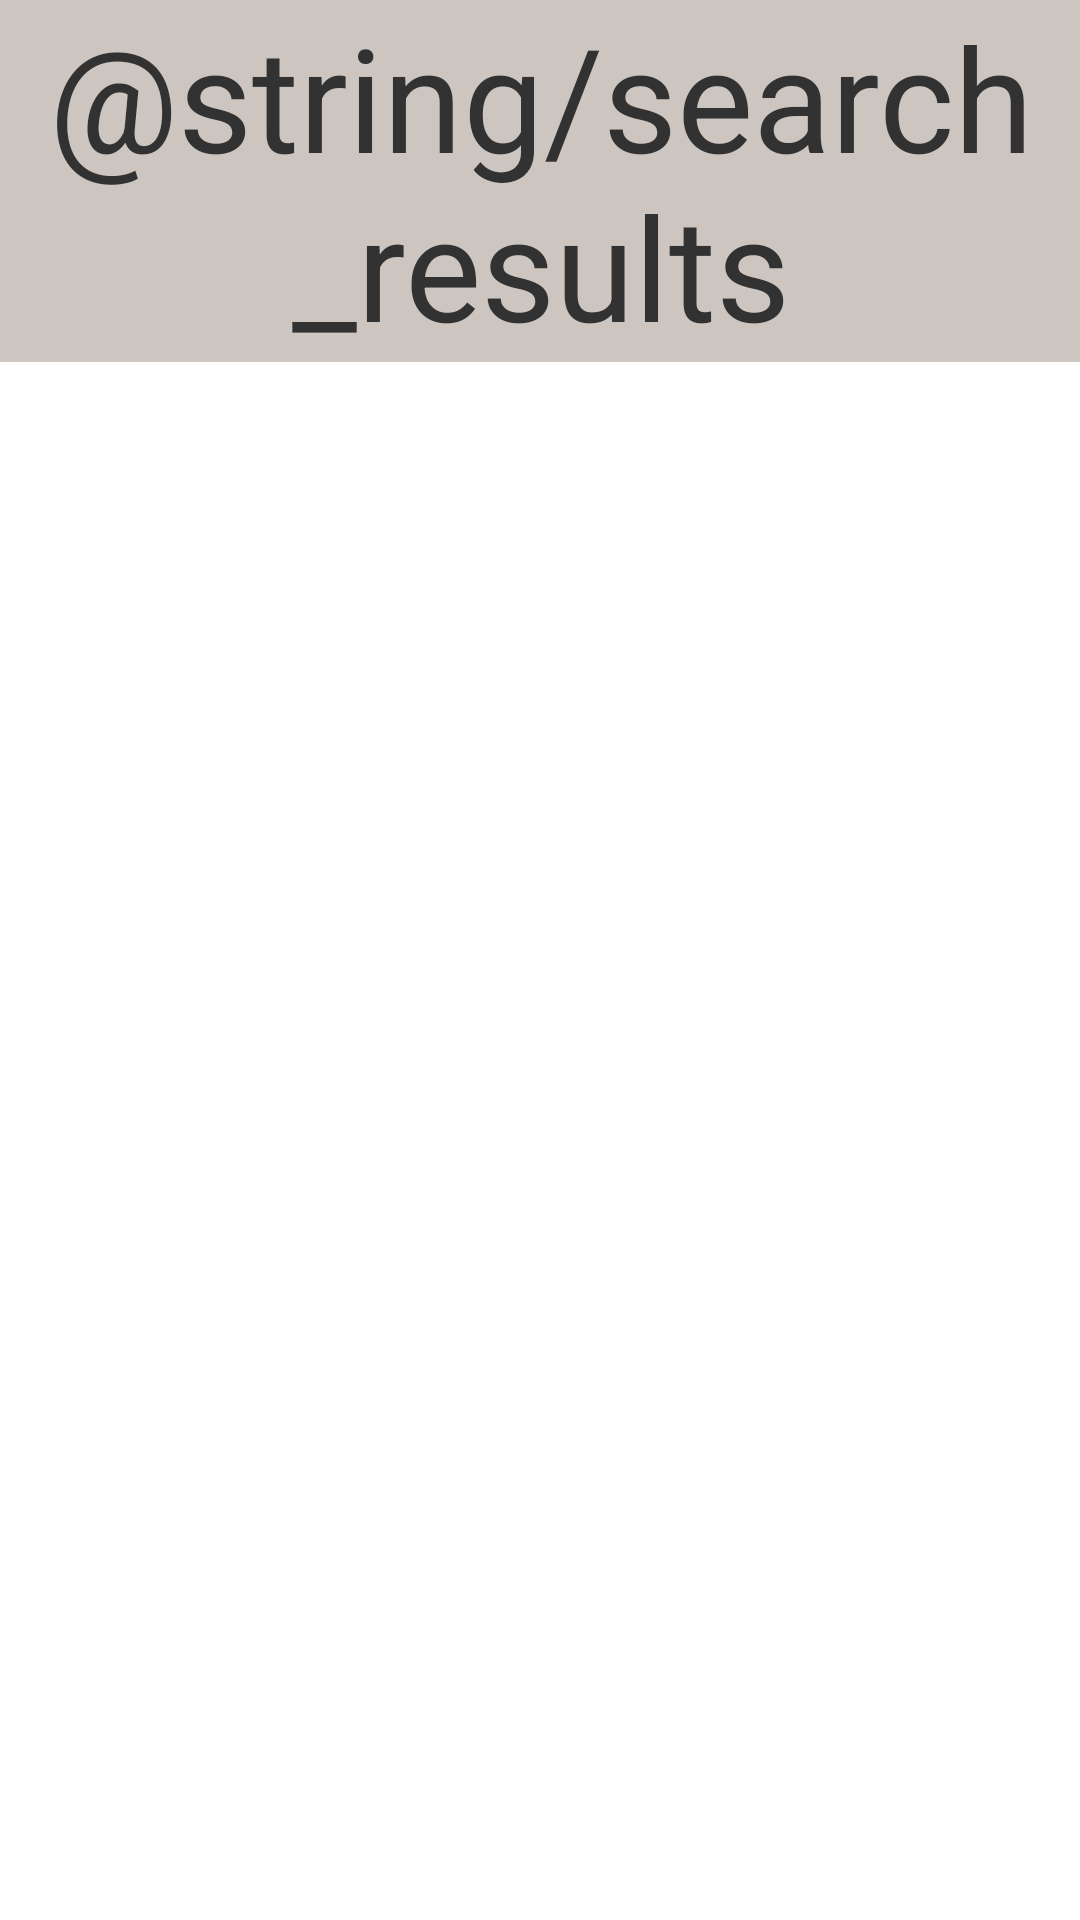

Reconstruct the res/layout file that produces this screen, plus the resources it refers to.
<!-- AndroidManifest.xml: application theme AppTheme -->
<!-- res/layout/result.xml -->
<LinearLayout xmlns:android="http://schemas.android.com/apk/res/android"
    xmlns:tools="http://schemas.android.com/tools"
    android:layout_width="match_parent"
    android:layout_height="match_parent"
    android:layout_gravity="center"
    android:orientation="vertical">
    <TextView
        android:background = "#CDC5BF"
        android:layout_width="match_parent"
        android:layout_height="wrap_content"
        android:text="@string/search_results"
        android:gravity="center"
        android:textSize="48sp" />
    <ListView
        android:id="@android:id/list"
        android:layout_width="match_parent"
        android:layout_height="wrap_content"
        android:dividerHeight="8dp"/>
</LinearLayout>
<!-- resources referenced by this layout -->
<resources>
  <style name="AppTheme" parent="android:Theme.Holo.Light">
          
      </style>
</resources>
